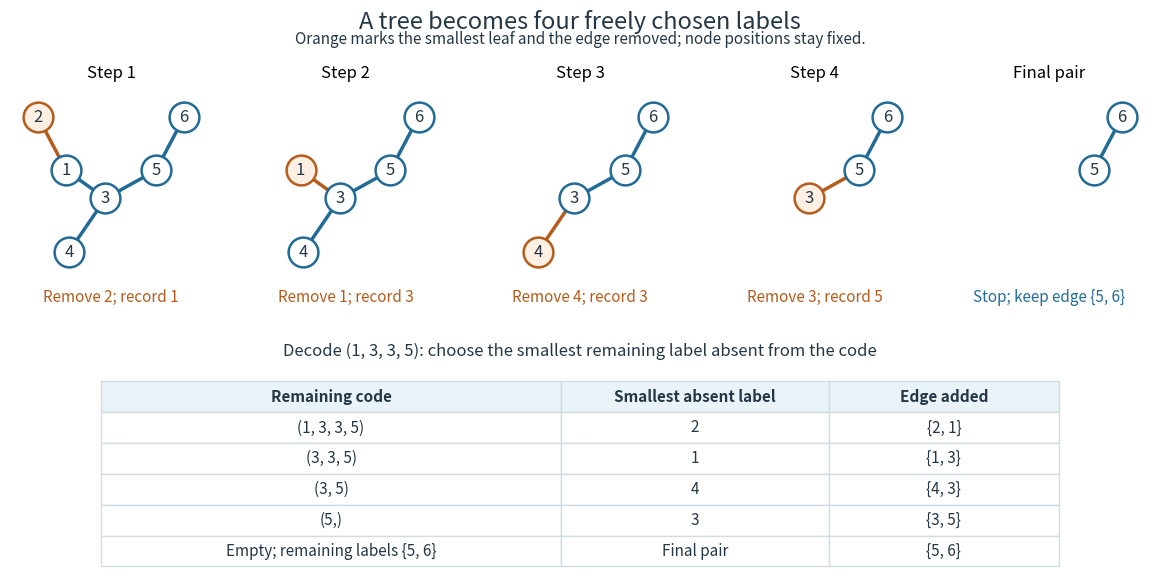

Reproduce this figure in Python. (Note: this script raises an exception after producing the figure.)
"""Smallest-leaf Prüfer encoding and its inverse; tested with Python 3.14.

Write the matching opaque PNG into the current working directory.
"""

from pathlib import Path

import matplotlib

matplotlib.use("Agg")
import matplotlib.pyplot as plt


def encoding_steps(edges, labels):
    adjacency = {v: set() for v in labels}
    for a, b in edges:
        adjacency[a].add(b)
        adjacency[b].add(a)
    steps, code = [], []
    while len(adjacency) > 2:
        leaf = min(v for v, neighbours in adjacency.items() if len(neighbours) == 1)
        neighbour = next(iter(adjacency[leaf]))
        current = [(a, b) for a in adjacency for b in adjacency[a] if a < b]
        steps.append((set(adjacency), current, leaf, neighbour))
        code.append(neighbour)
        adjacency[neighbour].remove(leaf)
        del adjacency[leaf]
    steps.append((set(adjacency), [tuple(sorted(adjacency))], None, None))
    return steps, tuple(code)


def main():
    edges = [(1, 2), (1, 3), (3, 4), (3, 5), (5, 6)]
    steps, code = encoding_steps(edges, range(1, 7))
    assert code == (1, 3, 3, 5)
    positions = {1: (-0.7, 0.4), 2: (-1.2, 1.35), 3: (0, -0.1),
                 4: (-0.65, -1.05), 5: (0.9, 0.4), 6: (1.4, 1.35)}
    blue, orange, dark = "#226b96", "#b55c1c", "#243746"
    fig = plt.figure(figsize=(12, 6.2), dpi=120, facecolor="white")
    grid = fig.add_gridspec(2, 5, height_ratios=(1.1, 1.15))
    for i, (remaining, current, leaf, neighbour) in enumerate(steps):
        ax = fig.add_subplot(grid[0, i])
        for a, b in current:
            active = leaf in (a, b)
            ax.plot([positions[a][0], positions[b][0]],
                    [positions[a][1], positions[b][1]],
                    color=orange if active else blue, lw=2.5, zorder=1)
        for v in sorted(remaining):
            active = v == leaf
            ax.scatter(*positions[v], s=460, facecolor="#fff0e3" if active else "white",
                       edgecolor=orange if active else blue, lw=1.8, zorder=2)
            ax.text(*positions[v], str(v), ha="center", va="center", fontsize=12,
                    color=dark, zorder=3)
        ax.set_xlim(-1.7, 1.9)
        ax.set_ylim(-1.65, 1.9)
        ax.set_aspect("equal")
        ax.axis("off")
        ax.set_title(f"Step {i + 1}" if leaf is not None else "Final pair", fontsize=12)
        caption = f"Remove {leaf}; record {neighbour}" if leaf is not None else "Stop; keep edge {5, 6}"
        ax.text(0.5, -0.08, caption, transform=ax.transAxes, ha="center", fontsize=11,
                color=orange if leaf is not None else blue)
    ax = fig.add_subplot(grid[1, :])
    ax.axis("off")
    ax.text(0.5, 1.04, "Decode (1, 3, 3, 5): choose the smallest remaining label absent from the code",
            ha="center", transform=ax.transAxes, fontsize=12, color=dark)
    remaining, pending, recovered, rows = set(range(1, 7)), list(code), [], []
    while pending:
        leaf = min(remaining - set(pending))
        neighbour = pending[0]
        rows.append([str(tuple(pending)), str(leaf), f"{{{leaf}, {neighbour}}}"])
        recovered.append(tuple(sorted((leaf, neighbour))))
        remaining.remove(leaf)
        pending.pop(0)
    a, b = sorted(remaining)
    recovered.append((a, b))
    rows.append(["Empty; remaining labels {5, 6}", "Final pair", "{5, 6}"])
    assert set(recovered) == set(edges)
    table = ax.table(cellText=rows,
                     colLabels=["Remaining code", "Smallest absent label", "Edge added"],
                     colWidths=[0.48, 0.28, 0.24], cellLoc="center", bbox=[0.08, 0.05, 0.84, 0.87])
    table.auto_set_font_size(False)
    table.set_fontsize(11)
    for (row, _), cell in table.get_celld().items():
        cell.set_edgecolor("#d2dce3")
        cell.set_facecolor("#eaf3f8" if row == 0 else "white")
        cell.set_text_props(color=dark, weight="bold" if row == 0 else "normal")
    fig.suptitle("A tree becomes four freely chosen labels", fontsize=17, y=0.97, color=dark)
    fig.text(0.5, 0.915, "Orange marks the smallest leaf and the edge removed; node positions stay fixed.",
             ha="center", fontsize=11, color=dark)
    fig.subplots_adjust(left=0.025, right=0.975, top=0.85, bottom=0.055, wspace=0.16, hspace=0.37)
    fig.savefig(Path.cwd() / Path(__file__).with_suffix(".png").name, facecolor="white", transparent=False)
    plt.close(fig)


if __name__ == "__main__":
    main()
